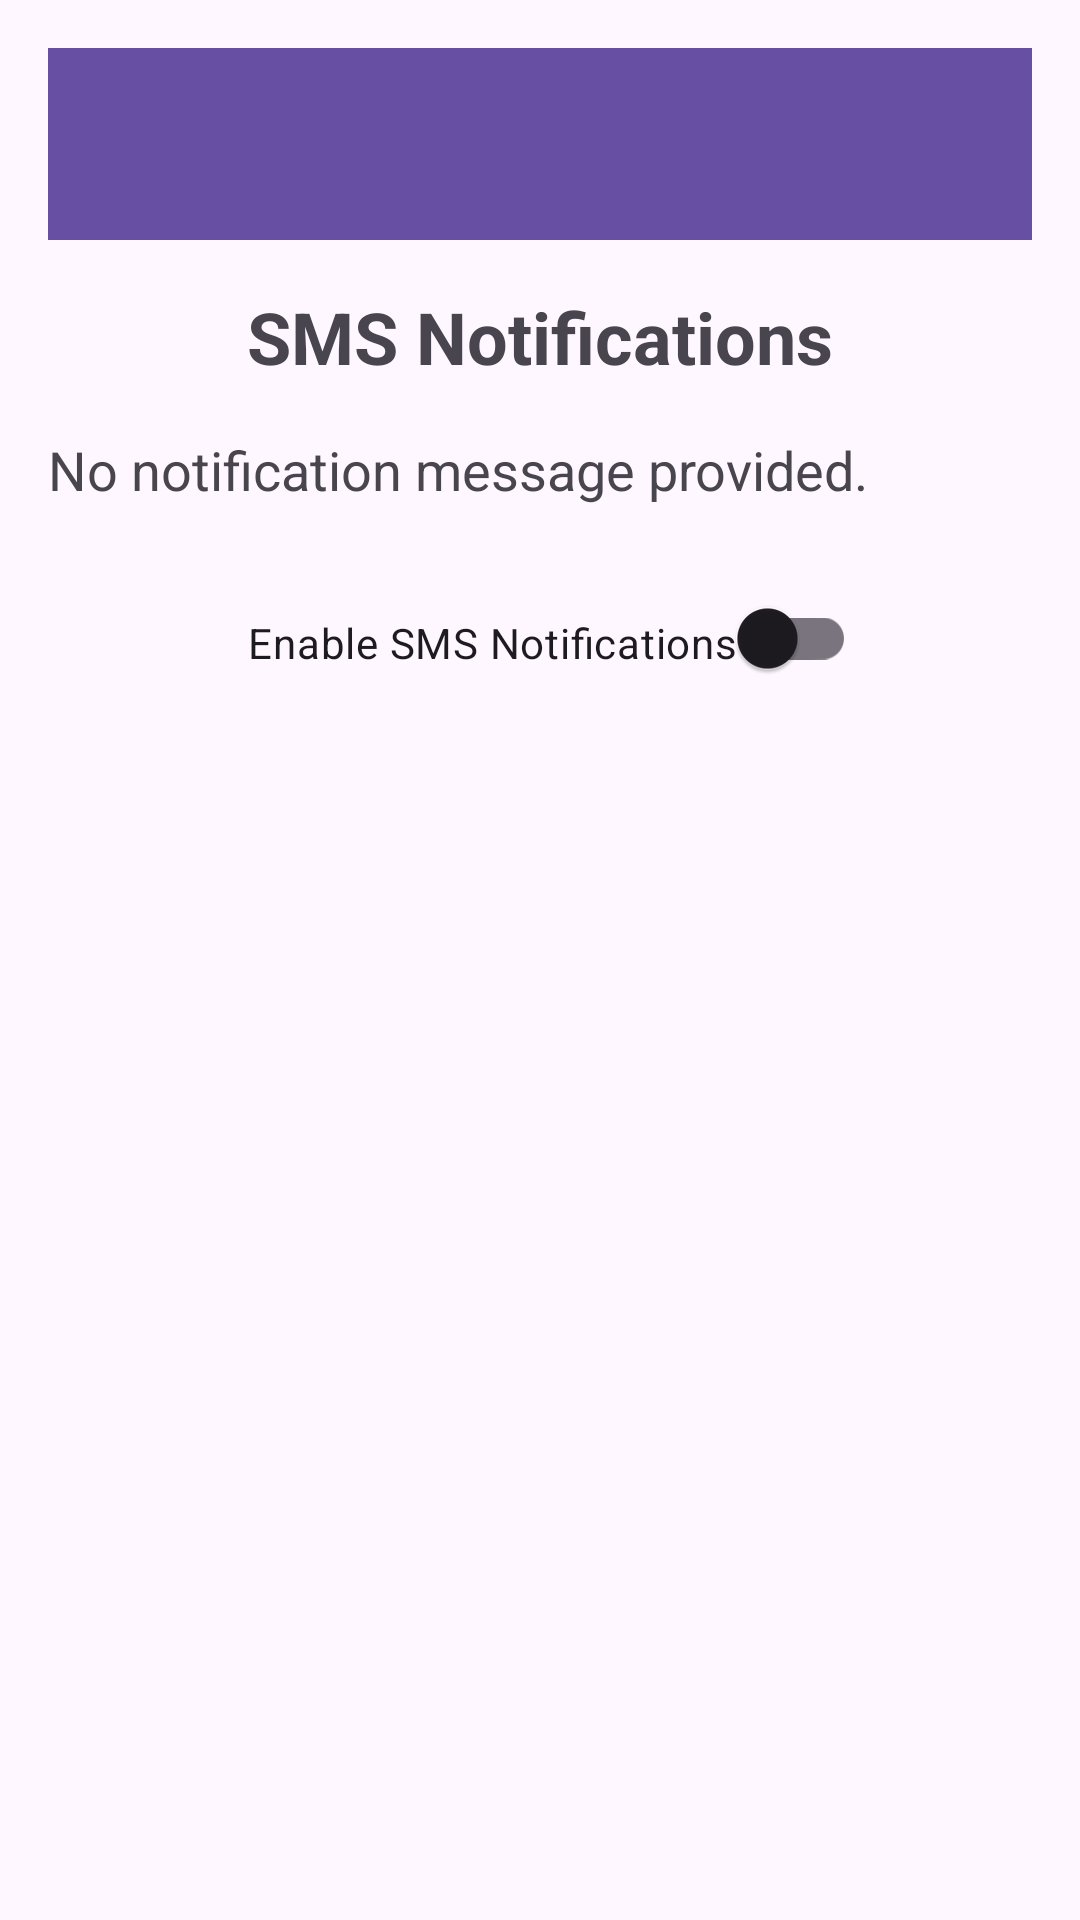

Android layout source for this screen:
<!-- AndroidManifest.xml: application theme Theme.Inventory_App_Doupe -->
<!-- res/layout/activity_sms.xml -->
<?xml version="1.0" encoding="utf-8"?>

<androidx.constraintlayout.widget.ConstraintLayout xmlns:android="http://schemas.android.com/apk/res/android"
    xmlns:app="http://schemas.android.com/apk/res-auto"
    xmlns:tools="http://schemas.android.com/tools"
    android:layout_width="match_parent"
    android:layout_height="match_parent"
    android:padding="16dp"
    tools:context=".SMSActivity">

    
    <androidx.appcompat.widget.Toolbar
        android:id="@+id/smsToolbar"
        android:layout_width="match_parent"
        android:layout_height="?attr/actionBarSize"
        android:background="?attr/colorPrimary"
        android:title="@string/sms_notifications_title"
        android:titleTextColor="#FFFFFF"
        app:layout_constraintTop_toTopOf="parent"
        app:layout_constraintStart_toStartOf="parent"
        app:layout_constraintEnd_toEndOf="parent" />

    
    <TextView
        android:id="@+id/smsTitle"
        android:layout_width="wrap_content"
        android:layout_height="wrap_content"
        android:text="@string/sms_notifications_title"
        android:textSize="24sp"
        android:textStyle="bold"
        android:layout_marginTop="16dp"
        app:layout_constraintTop_toBottomOf="@id/smsToolbar"
        app:layout_constraintStart_toStartOf="parent"
        app:layout_constraintEnd_toEndOf="parent" />

    
    <TextView
        android:id="@+id/smsMessageTextView"
        android:layout_width="0dp"
        android:layout_height="wrap_content"
        android:text="@string/default_sms_message"
        android:textSize="18sp"
        android:layout_marginTop="16dp"
        app:layout_constraintTop_toBottomOf="@id/smsTitle"
        app:layout_constraintStart_toStartOf="parent"
        app:layout_constraintEnd_toEndOf="parent" />

    
    <androidx.appcompat.widget.SwitchCompat
        android:id="@+id/smsToggleSwitch"
        android:layout_width="wrap_content"
        android:layout_height="48dp"
        android:text="@string/enable_sms_notifications"
        android:layout_marginTop="20dp"
        android:layout_marginEnd="16dp"
        android:layout_marginStart="24dp"
        android:minHeight="48dp"
        android:minWidth="140dp"
        android:padding="16dp"
        app:layout_constraintTop_toBottomOf="@id/smsMessageTextView"
        app:layout_constraintStart_toStartOf="parent"
        app:layout_constraintEnd_toEndOf="parent" />

</androidx.constraintlayout.widget.ConstraintLayout>
<!-- resources referenced by this layout -->
<resources>
  <string name="default_sms_message">No notification message provided.</string>
  <string name="enable_sms_notifications">Enable SMS Notifications</string>
  <string name="sms_notifications_title">SMS Notifications</string>
  <style name="Theme.Inventory_App_Doupe" parent="Base.Theme.Inventory_App_Doupe" />
  <style name="Base.Theme.Inventory_App_Doupe" parent="Theme.Material3.DayNight.NoActionBar">
          
          
      </style>
</resources>
